The GitHub repository KaiserTrelles/Cardiac-Decision-Support-System-IoMT-AI-DDS contains a labelled image folder "Children Dataset" with 8 categories: AFIB, AVNRT, AVRT, atrial paced, normal, PJC, preexcitated PAC, ventricular paced. Examples follow, each with its label.

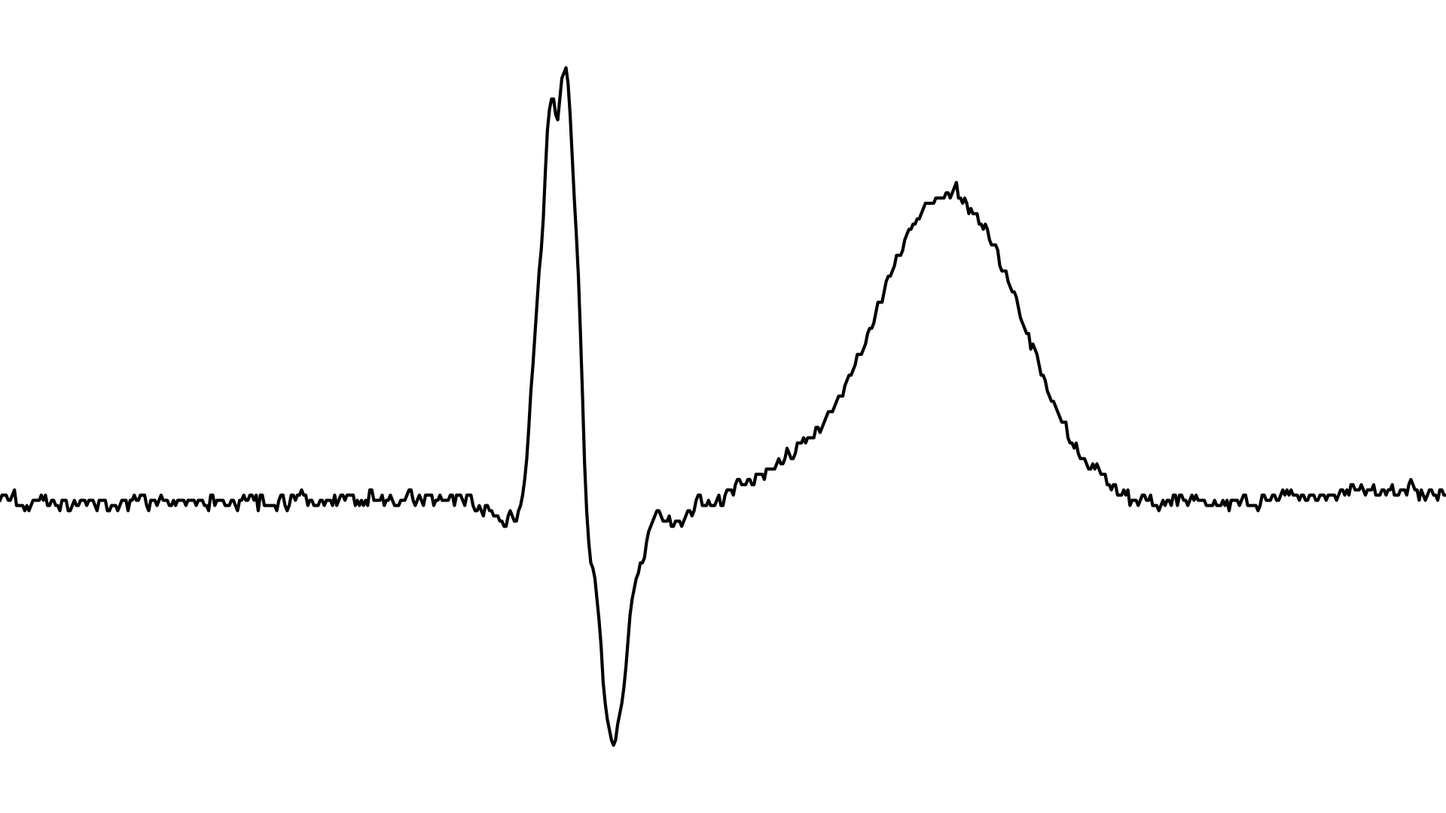
Label: PJC

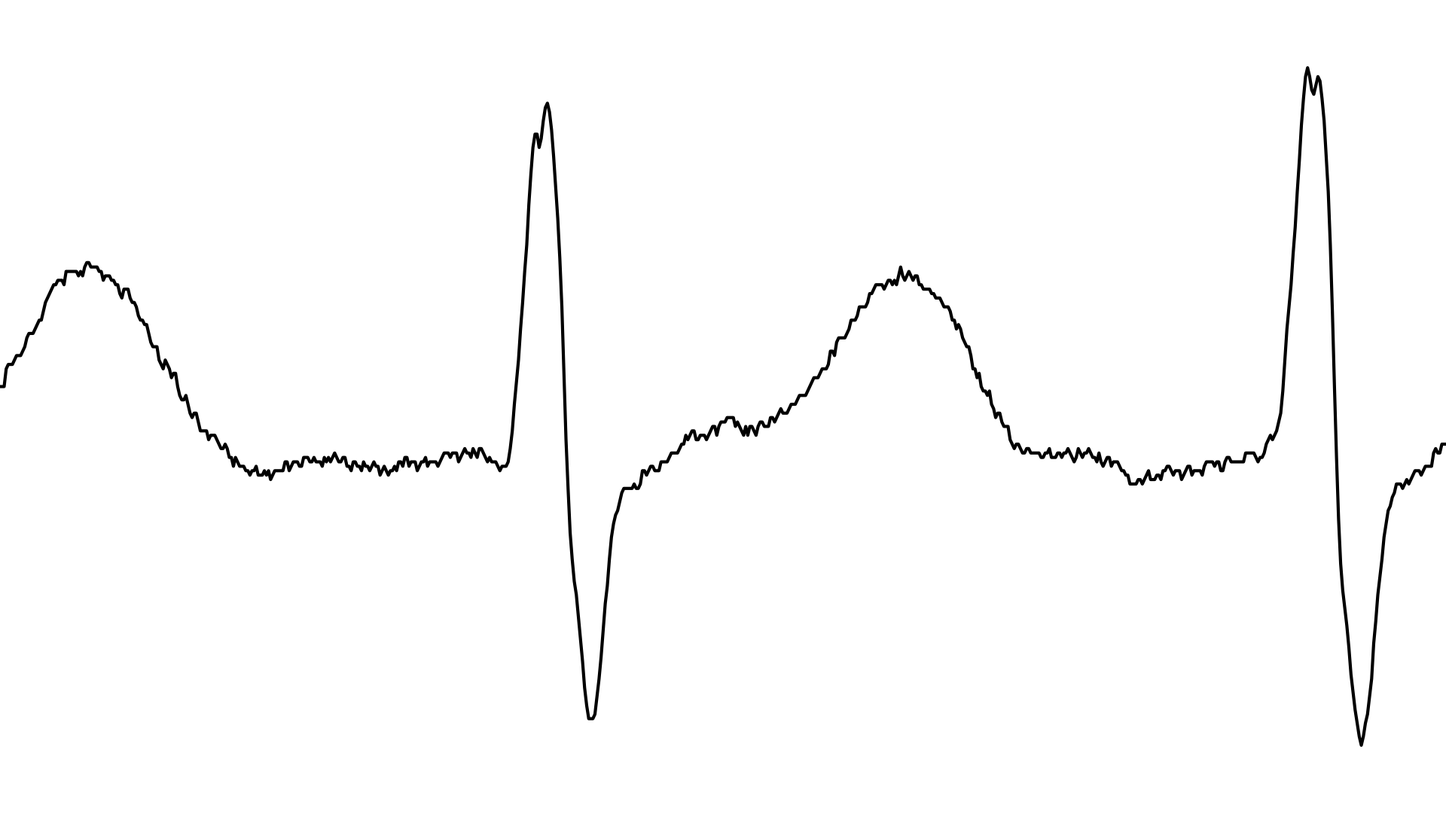
Label: AFIB

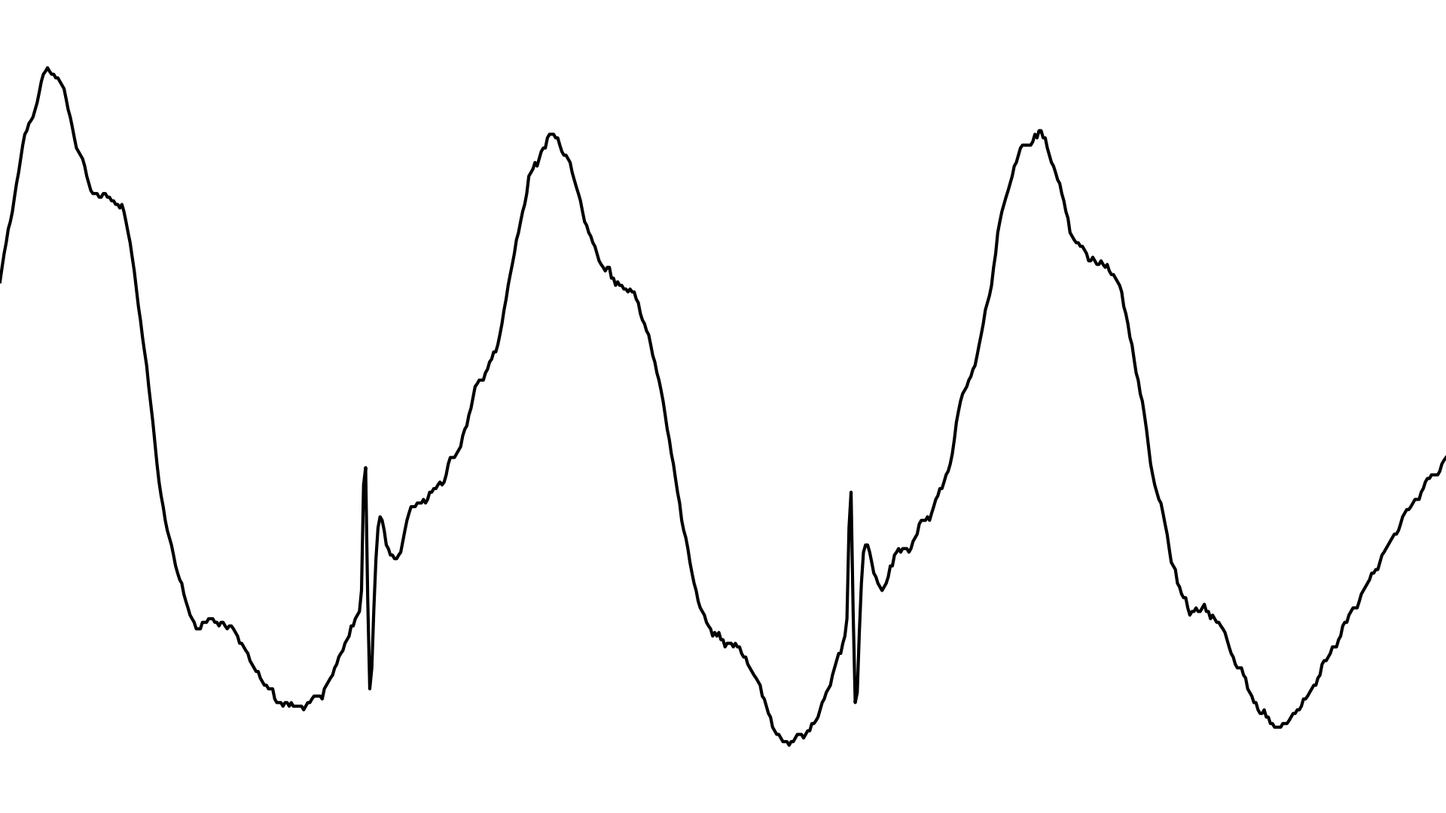
Label: ventricular paced

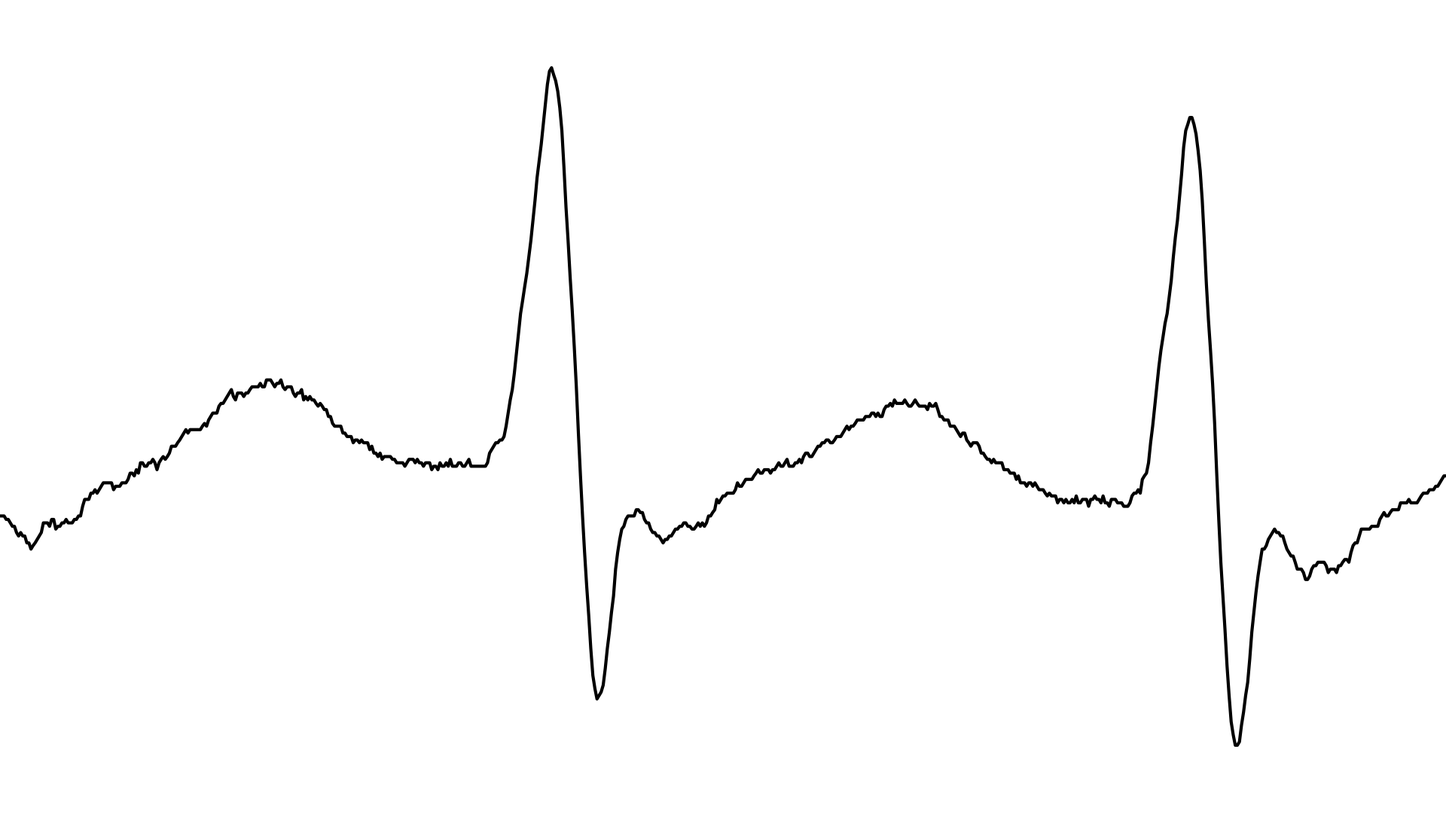
Label: AVNRT

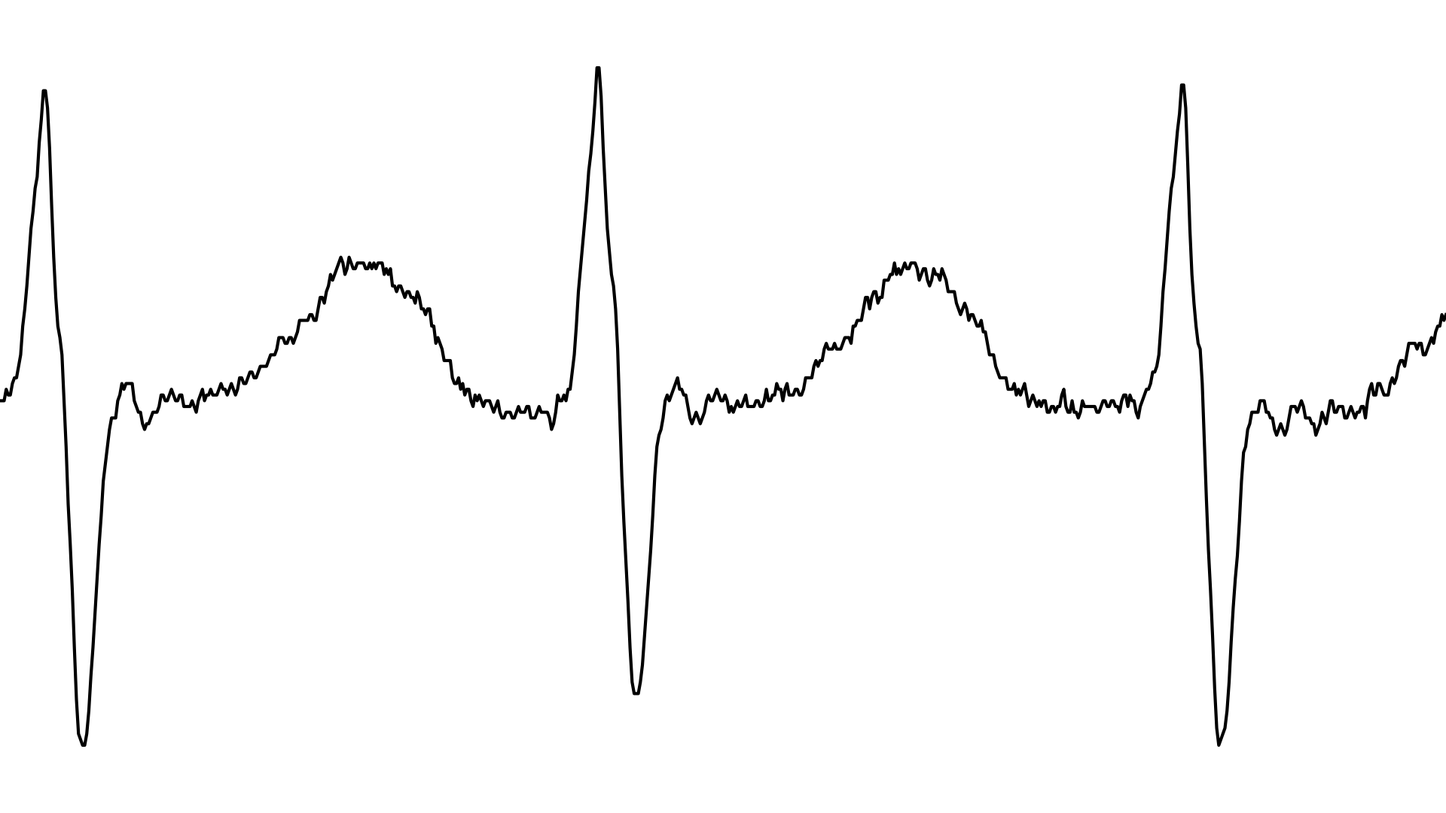
Label: AVRT

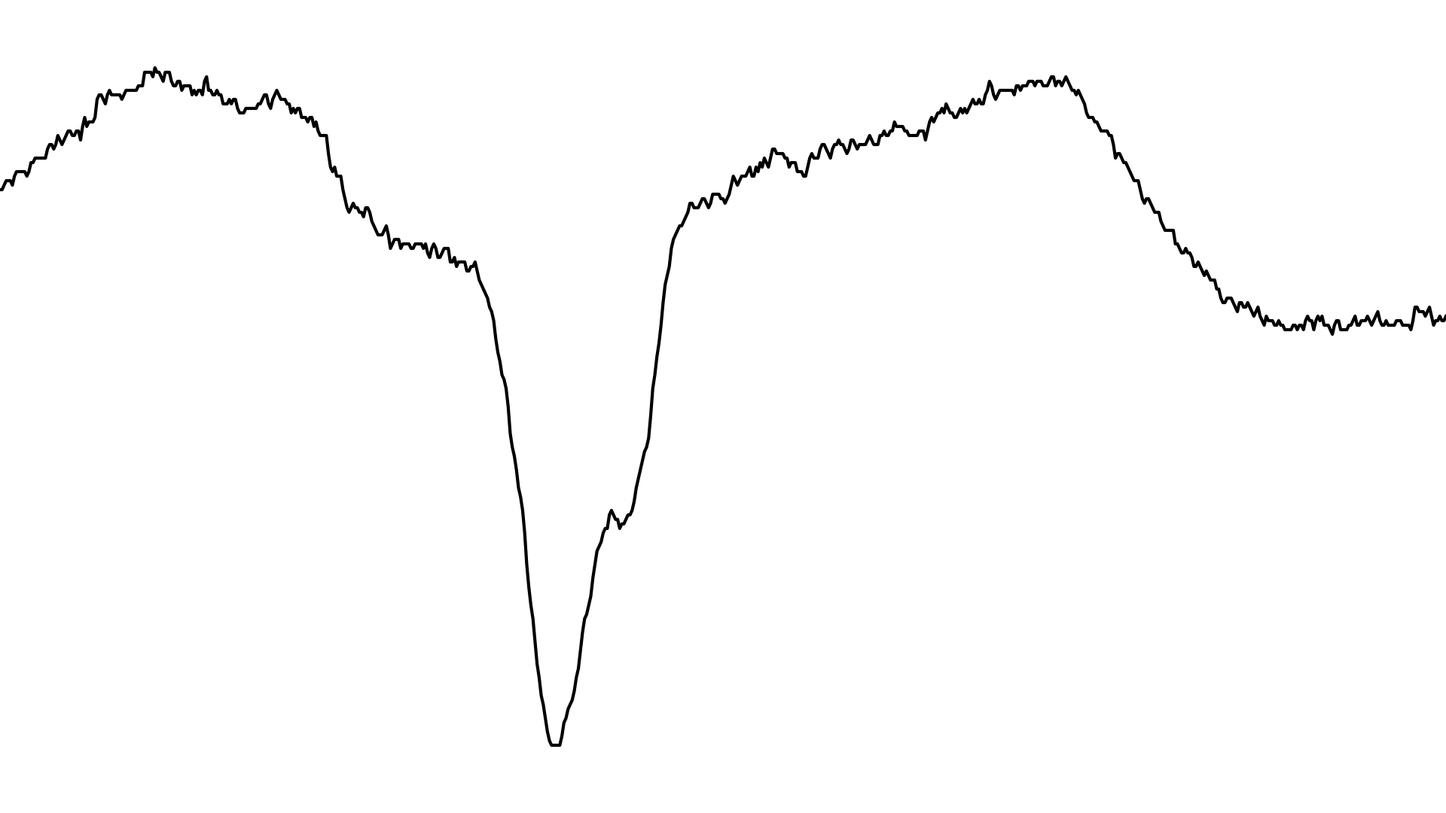
Label: preexcitated PAC
